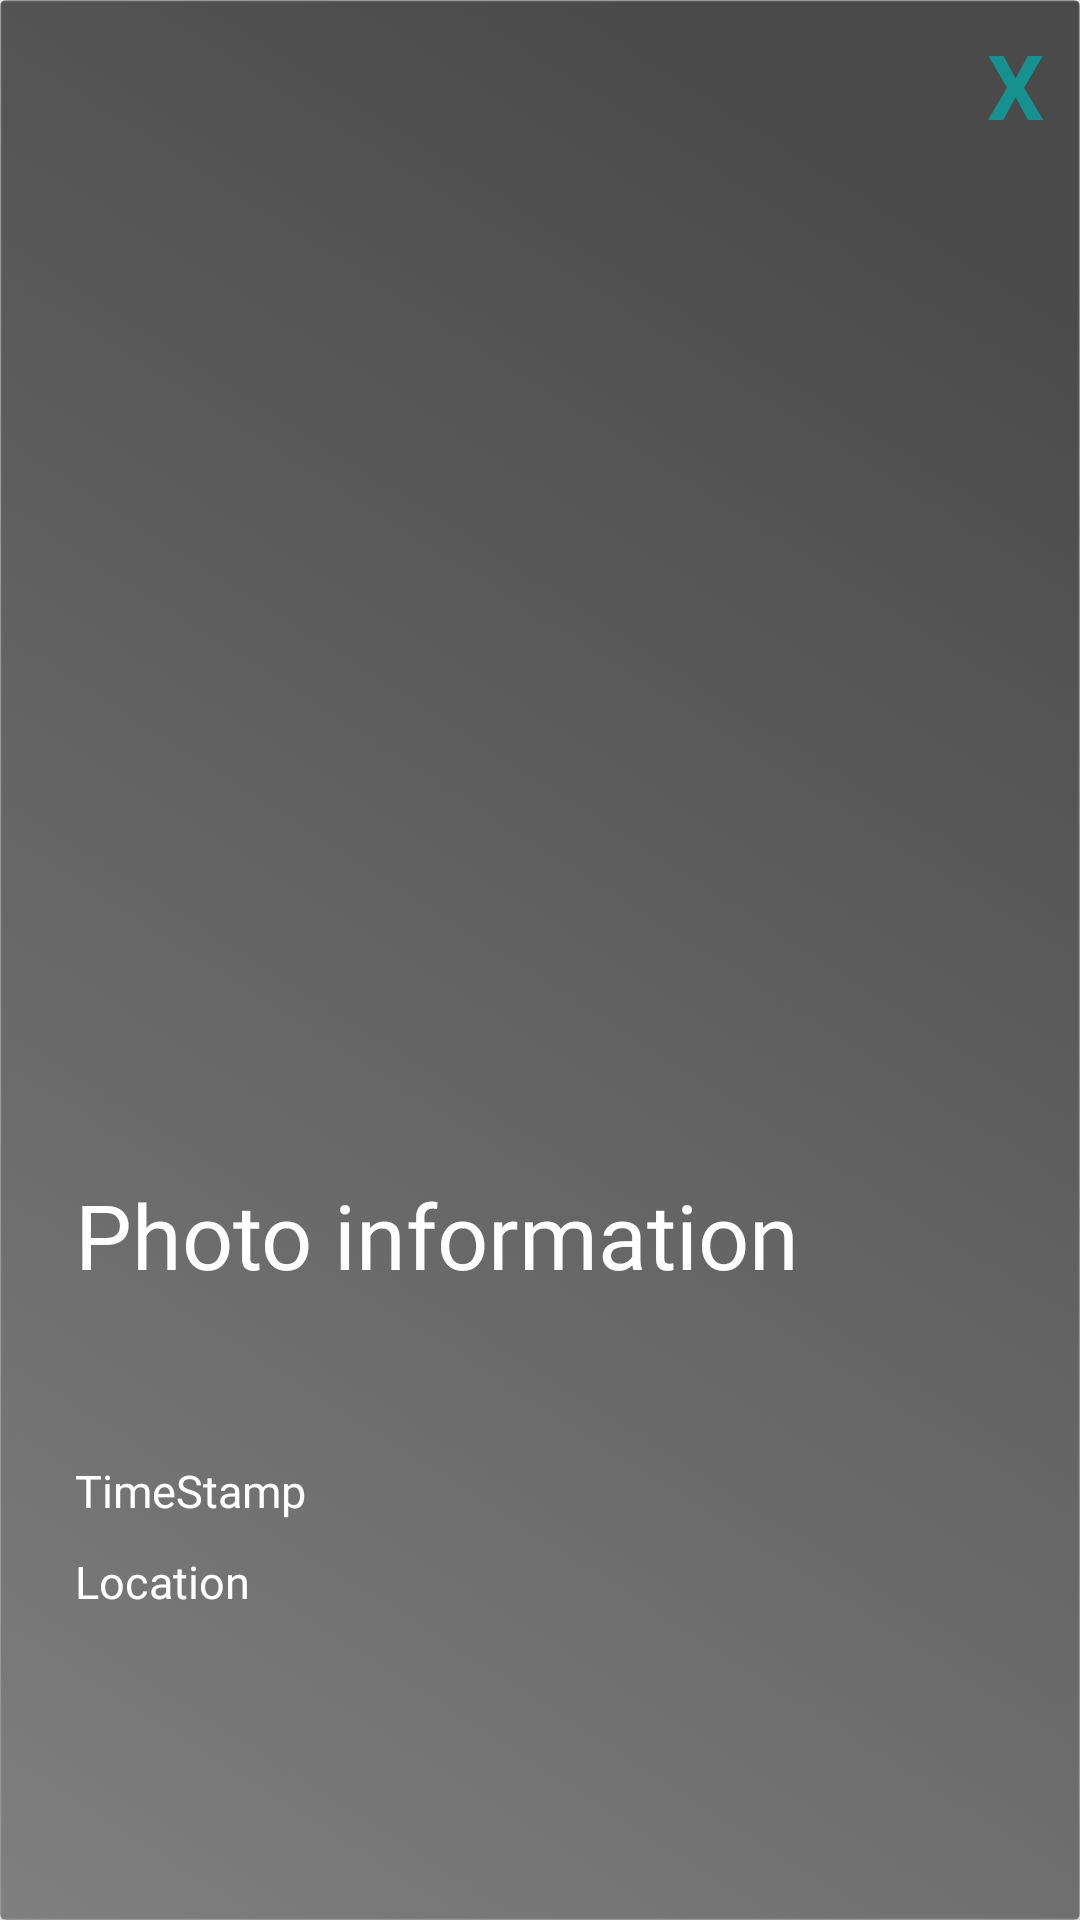

Produce the Android XML layout that renders to this screen, including the resource entries it uses.
<!-- AndroidManifest.xml: application theme AppTheme -->
<!-- res/layout/popup_detail.xml -->
<?xml version="1.0" encoding="utf-8"?>
<android.support.v7.widget.CardView
    xmlns:android="http://schemas.android.com/apk/res/android"
    xmlns:app="http://schemas.android.com/apk/res-auto"
    xmlns:tools="http://schemas.android.com/tools"
    android:layout_width="match_parent"
    android:layout_height="600dp">

    <android.support.v4.widget.NestedScrollView
        android:layout_width="match_parent"
        android:layout_height="match_parent"
        android:background="@drawable/pop_bg">

        <LinearLayout
            android:layout_width="match_parent"
            android:layout_height="match_parent"
            android:orientation="vertical"
            android:layout_marginBottom="16dp">

            <TextView
                android:id="@+id/detail_exit"
                android:layout_width="match_parent"
                android:layout_height="wrap_content"
                android:paddingTop="8dp"
                android:paddingRight="12dp"
                android:paddingBottom="8dp"
                android:text="X"
                android:textAlignment="textEnd"
                android:textColor="#16918F"
                android:textSize="30sp"
                android:textStyle="bold" />

            <ImageView
                android:id="@+id/detail_view"
                android:layout_width="421dp"
                android:layout_height="320dp"
                android:layout_gravity="center" />

            <TextView
                android:id="@+id/detail_desc"
                android:layout_width="wrap_content"
                android:layout_height="wrap_content"
                android:layout_marginLeft="25dp"
                android:layout_marginRight="25dp"
                android:layout_marginTop="15dp"
                android:layout_marginBottom="45dp"
                android:fontFamily="@font/caveat0bold"
                android:text="Photo information"
                android:layout_weight="1"
                android:textColor="#ffffff"
                android:textSize="30sp" />

            <TextView
                android:id="@+id/detail_time"
                android:layout_width="wrap_content"
                android:layout_height="wrap_content"
                android:layout_marginLeft="25dp"
                android:layout_marginTop="10dp"
                android:fontFamily="@font/acme0regular"
                android:text="TimeStamp"
                android:textColor="#ffffff"
                android:textSize="15sp" />

            <TextView
                android:id="@+id/detail_location"
                android:layout_width="wrap_content"
                android:layout_height="wrap_content"
                android:layout_marginLeft="25dp"
                android:layout_marginTop="10dp"
                android:fontFamily="@font/acme0regular"
                android:text="Location"
                android:textColor="#ffffff"
                android:textSize="15sp" />



        </LinearLayout>


    </android.support.v4.widget.NestedScrollView>

</android.support.v7.widget.CardView>
<!-- resources referenced by this layout -->
<resources>
  <!-- drawable pop_bg: png bitmap (drawable, 857288 bytes) -->
  <style name="AppTheme" parent="Theme.AppCompat.Light.NoActionBar">
          
          <item name="colorPrimary">@color/colorPrimary</item>
          <item name="colorPrimaryDark">@color/colorPrimaryDark</item>
          <item name="colorAccent">@color/colorAccent</item>
      </style>
  <color name="colorPrimary">#7DBAB5</color>
  <color name="colorPrimaryDark">#3E716D</color>
  <color name="colorAccent">#8D0E1E</color>
</resources>
